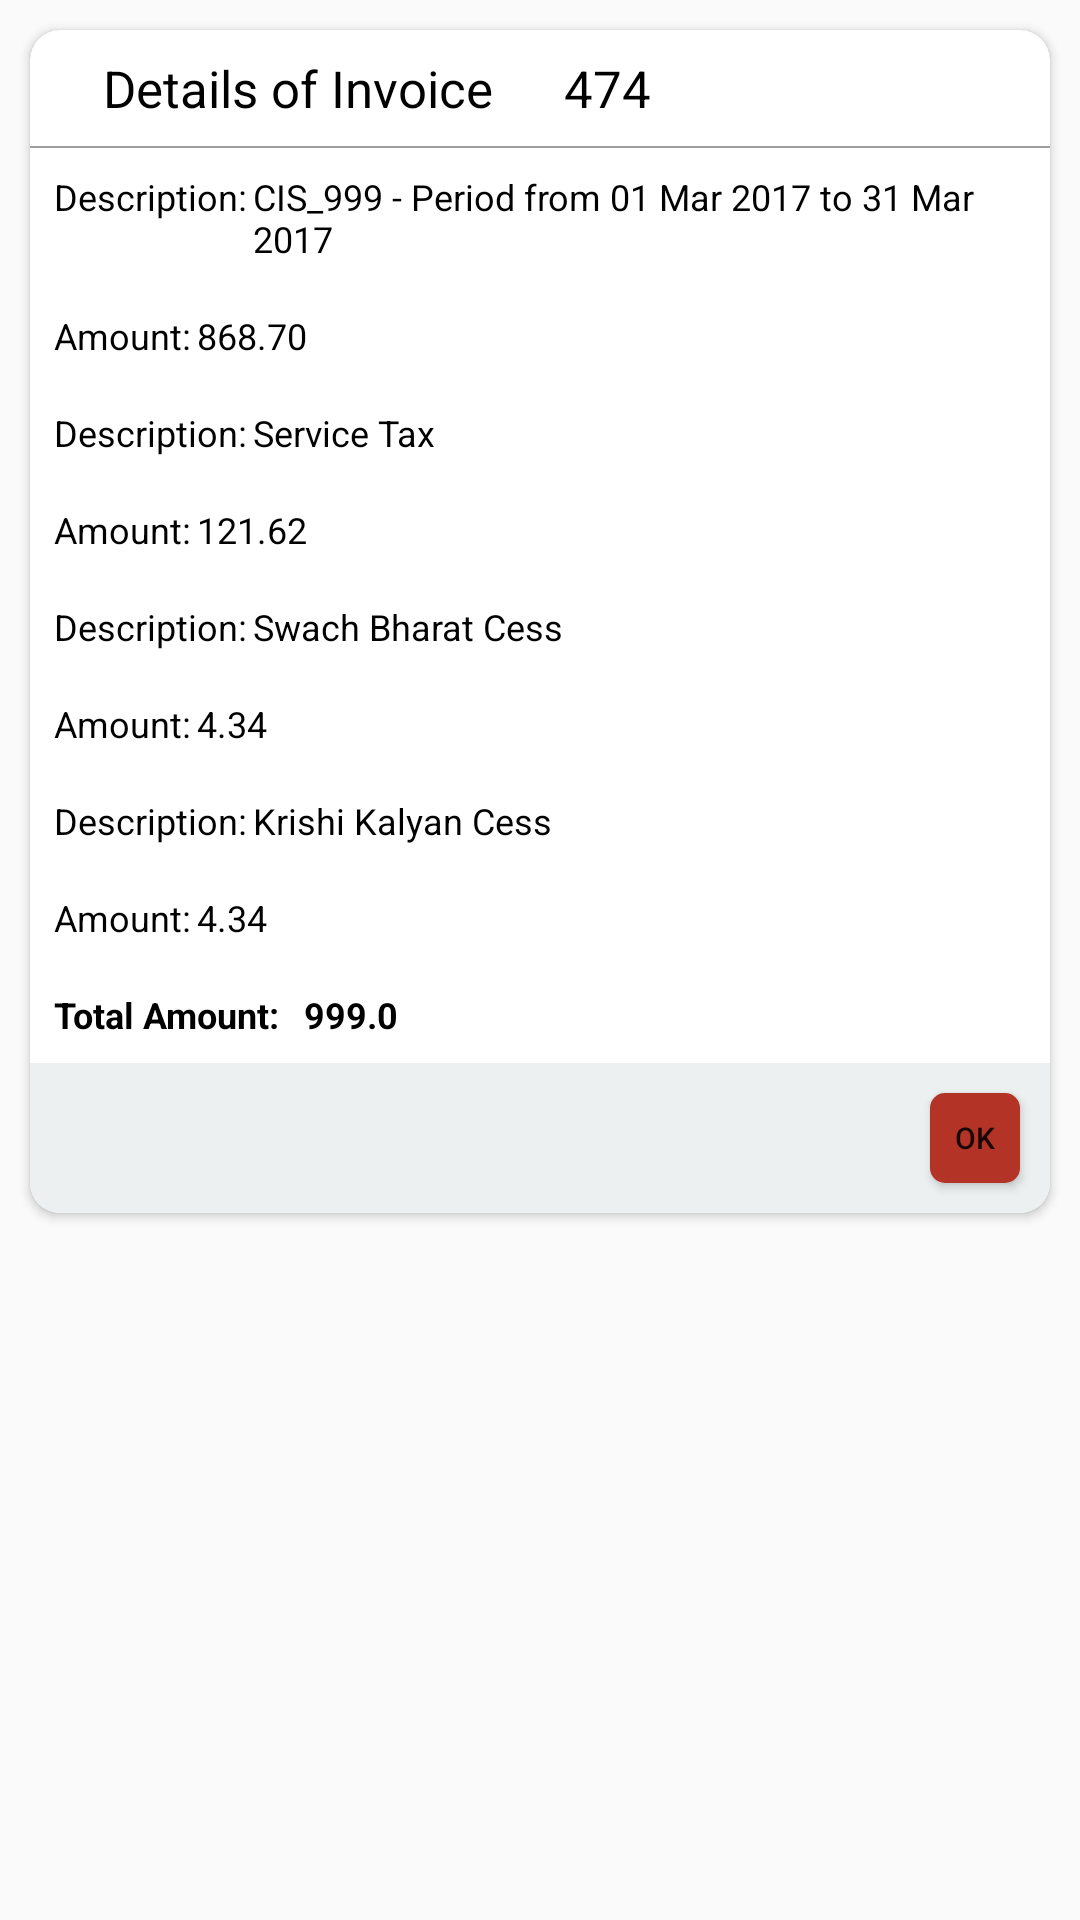

Write the Android layout XML for this screen, with the resource values it uses.
<!-- AndroidManifest.xml: application theme AppTheme -->
<!-- res/layout/activity_bill_view_dialog.xml -->
<?xml version="1.0" encoding="utf-8"?>
<LinearLayout xmlns:android="http://schemas.android.com/apk/res/android"
    xmlns:tools="http://schemas.android.com/tools"
    android:layout_width="match_parent"
    android:layout_height="match_parent"
    xmlns:app="http://schemas.android.com/apk/res-auto"
    tools:context="com.here.smartitventures.chetaninternetservices.DialogClass.BillViewDialog">



    <android.support.v7.widget.CardView
        android:layout_width="match_parent"
        android:layout_height="wrap_content"
        app:cardCornerRadius="10dp"
        android:layout_margin="10dp">



        <LinearLayout
            android:layout_width="match_parent"
            android:layout_height="wrap_content"
            android:orientation="vertical">

            <LinearLayout
                android:layout_gravity="center"
                android:gravity="center"
                android:layout_weight="1"
                android:layout_margin="8dp"
                android:layout_width="match_parent"
                android:layout_height="match_parent"
                android:orientation="horizontal">
                <TextView
                    android:layout_gravity="center"
                    android:layout_weight="1"
                    android:gravity="center"
                    android:layout_width="match_parent"
                    android:layout_height="match_parent"
                    android:textColor="@color/black"
                    android:textSize="17dp"
                    android:text="Details of Invoice"/>

                <TextView
                    android:id="@+id/tvInvoiceDetails"
                    android:layout_gravity="center"
                    android:layout_weight="1"
                    android:layout_marginLeft="8dp"
                    android:layout_width="match_parent"
                    android:layout_height="match_parent"
                    android:textColor="@color/black"
                    android:textSize="17dp"
                    android:text="474"/>
            </LinearLayout>

            <View
                android:layout_width="match_parent"
                android:layout_height="0.5dp"
                android:background="@color/darkgrey"
                />

            <LinearLayout
                android:layout_weight="1"
                android:layout_width="match_parent"
                android:layout_height="match_parent"
                android:orientation="horizontal"
                android:layout_margin="8dp"
                >
                <TextView
                    android:layout_width="wrap_content"
                    android:layout_height="match_parent"
                    android:textColor="@color/black"
                    android:textSize="12dp"
                    android:text="Description:"/>
                
                <TextView
                    android:layout_marginLeft="2dp"
                    android:layout_width="match_parent"
                    android:layout_height="match_parent"
                    android:textSize="12dp"
                    android:textColor="@color/black"
                    android:text="CIS_999 - Period from 01 Mar 2017 to 31 Mar 2017"/>
            </LinearLayout>

            <LinearLayout
                android:layout_weight="1"
                android:layout_width="match_parent"
                android:layout_height="match_parent"
                android:orientation="horizontal"
                android:layout_margin="8dp"
                >
                <TextView
                    android:layout_width="wrap_content"
                    android:layout_height="match_parent"
                    android:textColor="@color/black"
                    android:textSize="12dp"
                    android:text="Amount:"/>

                <TextView
                    android:id="@+id/tvAmount"
                    android:layout_marginLeft="2dp"
                    android:layout_width="match_parent"
                    android:layout_height="match_parent"
                    android:textSize="12dp"
                    android:textColor="@color/black"
                    android:text="868.70"/>
            </LinearLayout>
            <LinearLayout
                android:layout_weight="1"
                android:layout_width="match_parent"
                android:layout_height="match_parent"
                android:orientation="horizontal"
                android:layout_margin="8dp"
                >
                <TextView
                    android:layout_width="wrap_content"
                    android:layout_height="match_parent"
                    android:textColor="@color/black"
                    android:textSize="12dp"
                    android:text="Description:"/>

                <TextView
                    android:layout_marginLeft="2dp"
                    android:layout_width="match_parent"
                    android:layout_height="match_parent"
                    android:textSize="12dp"
                    android:textColor="@color/black"
                    android:text="Service Tax"/>
            </LinearLayout>
            <LinearLayout
                android:layout_weight="1"
                android:layout_width="match_parent"
                android:layout_height="match_parent"
                android:orientation="horizontal"
                android:layout_margin="8dp"
                >
                <TextView
                    android:layout_width="wrap_content"
                    android:layout_height="match_parent"
                    android:textColor="@color/black"
                    android:textSize="12dp"
                    android:text="Amount:"/>

                <TextView
                    android:layout_marginLeft="2dp"
                    android:layout_width="match_parent"
                    android:layout_height="match_parent"
                    android:textSize="12dp"
                    android:textColor="@color/black"
                    android:text="121.62"/>
            </LinearLayout>
            <LinearLayout
                android:layout_weight="1"
                android:layout_width="match_parent"
                android:layout_height="match_parent"
                android:orientation="horizontal"
                android:layout_margin="8dp"
                >
                <TextView
                    android:layout_width="wrap_content"
                    android:layout_height="match_parent"
                    android:textColor="@color/black"
                    android:textSize="12dp"
                    android:text="Description:"/>

                <TextView
                    android:layout_marginLeft="2dp"
                    android:layout_width="match_parent"
                    android:layout_height="match_parent"
                    android:textSize="12dp"
                    android:textColor="@color/black"
                    android:text="Swach Bharat Cess"/>
            </LinearLayout>
            <LinearLayout
                android:layout_weight="1"
                android:layout_width="match_parent"
                android:layout_height="match_parent"
                android:orientation="horizontal"
                android:layout_margin="8dp"
                >
                <TextView
                    android:layout_width="wrap_content"
                    android:layout_height="match_parent"
                    android:textColor="@color/black"
                    android:textSize="12dp"
                    android:text="Amount:"/>

                <TextView
                    android:layout_marginLeft="2dp"
                    android:layout_width="match_parent"
                    android:layout_height="match_parent"
                    android:textSize="12dp"
                    android:textColor="@color/black"
                    android:text="4.34"/>
            </LinearLayout>
            <LinearLayout
                android:layout_weight="1"
                android:layout_width="match_parent"
                android:layout_height="match_parent"
                android:orientation="horizontal"
                android:layout_margin="8dp"
                >
                <TextView
                    android:layout_width="wrap_content"
                    android:layout_height="match_parent"
                    android:textColor="@color/black"
                    android:textSize="12dp"
                    android:text="Description:"/>

                <TextView
                    android:layout_marginLeft="2dp"
                    android:layout_width="match_parent"
                    android:layout_height="match_parent"
                    android:textSize="12dp"
                    android:textColor="@color/black"
                    android:text="Krishi Kalyan Cess"/>
            </LinearLayout>
            <LinearLayout
                android:layout_weight="1"
                android:layout_width="match_parent"
                android:layout_height="match_parent"
                android:orientation="horizontal"
                android:layout_margin="8dp"
                >
                <TextView
                    android:layout_width="wrap_content"
                    android:layout_height="match_parent"
                    android:textColor="@color/black"
                    android:textSize="12dp"
                    android:text="Amount:"/>

                <TextView
                    android:layout_marginLeft="2dp"
                    android:layout_width="match_parent"
                    android:layout_height="match_parent"
                    android:textSize="12dp"
                    android:textColor="@color/black"
                    android:text="4.34"/>
            </LinearLayout>
            <LinearLayout
                android:layout_weight="1"
                android:layout_width="match_parent"
                android:layout_height="match_parent"
                android:orientation="horizontal"
                android:layout_margin="8dp"
                >
                <TextView
                    android:layout_width="wrap_content"
                    android:layout_height="match_parent"
                    android:textColor="@color/black"
                    android:textSize="12dp"
                    android:textStyle="bold"
                    android:text="Total Amount: "/>

                <TextView
                    android:id="@+id/tvTotalAmount"
                    android:layout_marginLeft="2dp"
                    android:layout_width="match_parent"
                    android:layout_height="match_parent"
                    android:textSize="12dp"
                    android:textColor="@color/black"
                    android:textStyle="bold"
                    android:text=" 999.0"/>
            </LinearLayout>



            <RelativeLayout
                android:layout_width="match_parent"
                android:layout_height="match_parent"
                android:background="@drawable/layout_round"
               >

                <Button
                    android:id="@+id/btnOk"
                    android:layout_alignParentRight="true"
                    android:gravity="center"
                    android:layout_width="30dp"
                    android:layout_height="30dp"
                    android:text="Ok"
                    android:layout_margin="10dp"
                    android:background="@drawable/button_ok_round"
                    android:textSize="10dp"/>
            </RelativeLayout>

        </LinearLayout>




    </android.support.v7.widget.CardView>
</LinearLayout>
<!-- resources referenced by this layout -->
<resources>
  <color name="black">#000</color>
  <color name="darkgrey">#9E9E9E</color>
  <!-- drawable button_ok_round (drawable) -->
  <?xml version="1.0" encoding="utf-8"?>
  <layer-list xmlns:android="http://schemas.android.com/apk/res/android">
      <item
          >
  
          <shape android:shape="rectangle">
              <solid android:color="@color/buttoncolor" />
  
              <corners
                  android:topLeftRadius="5dp"
                  android:topRightRadius="5dp"
                  android:bottomLeftRadius="5dp"
                  android:bottomRightRadius="5dp"
                  />
          </shape>
  
      </item>
  </layer-list>
  <!-- drawable layout_round (drawable) -->
  <?xml version="1.0" encoding="utf-8"?>
  <layer-list xmlns:android="http://schemas.android.com/apk/res/android">
      <item
          >
  
          <shape android:shape="rectangle">
              <solid android:color="@color/dialoglinearlayout" />
  
              <corners
                  android:topLeftRadius="0dp"
                  android:topRightRadius="0dp"
                  android:bottomLeftRadius="10dp"
                  android:bottomRightRadius="10dp"
                  />
          </shape>
  
      </item>
  </layer-list>
  <style name="AppTheme" parent="Theme.AppCompat.Light.NoActionBar">
          
          <item name="colorPrimary">@color/colorPrimary</item>
          <item name="colorPrimaryDark">@color/colorPrimaryDark</item>
          <item name="colorAccent">@color/colorAccent</item>
          <item name="colorControlNormal">@color/white</item>
          <item name="colorControlActivated">@color/white</item>
          <item name="colorControlHighlight">@color/white</item>
      </style>
  <color name="buttoncolor">#b33426</color>
  <color name="dialoglinearlayout">#ecf0f1</color>
  <color name="colorPrimary">#3F51B5</color>
  <color name="colorPrimaryDark">#303f9f</color>
  <color name="colorAccent">#FF4081</color>
  <color name="white">#ffffff</color>
</resources>
